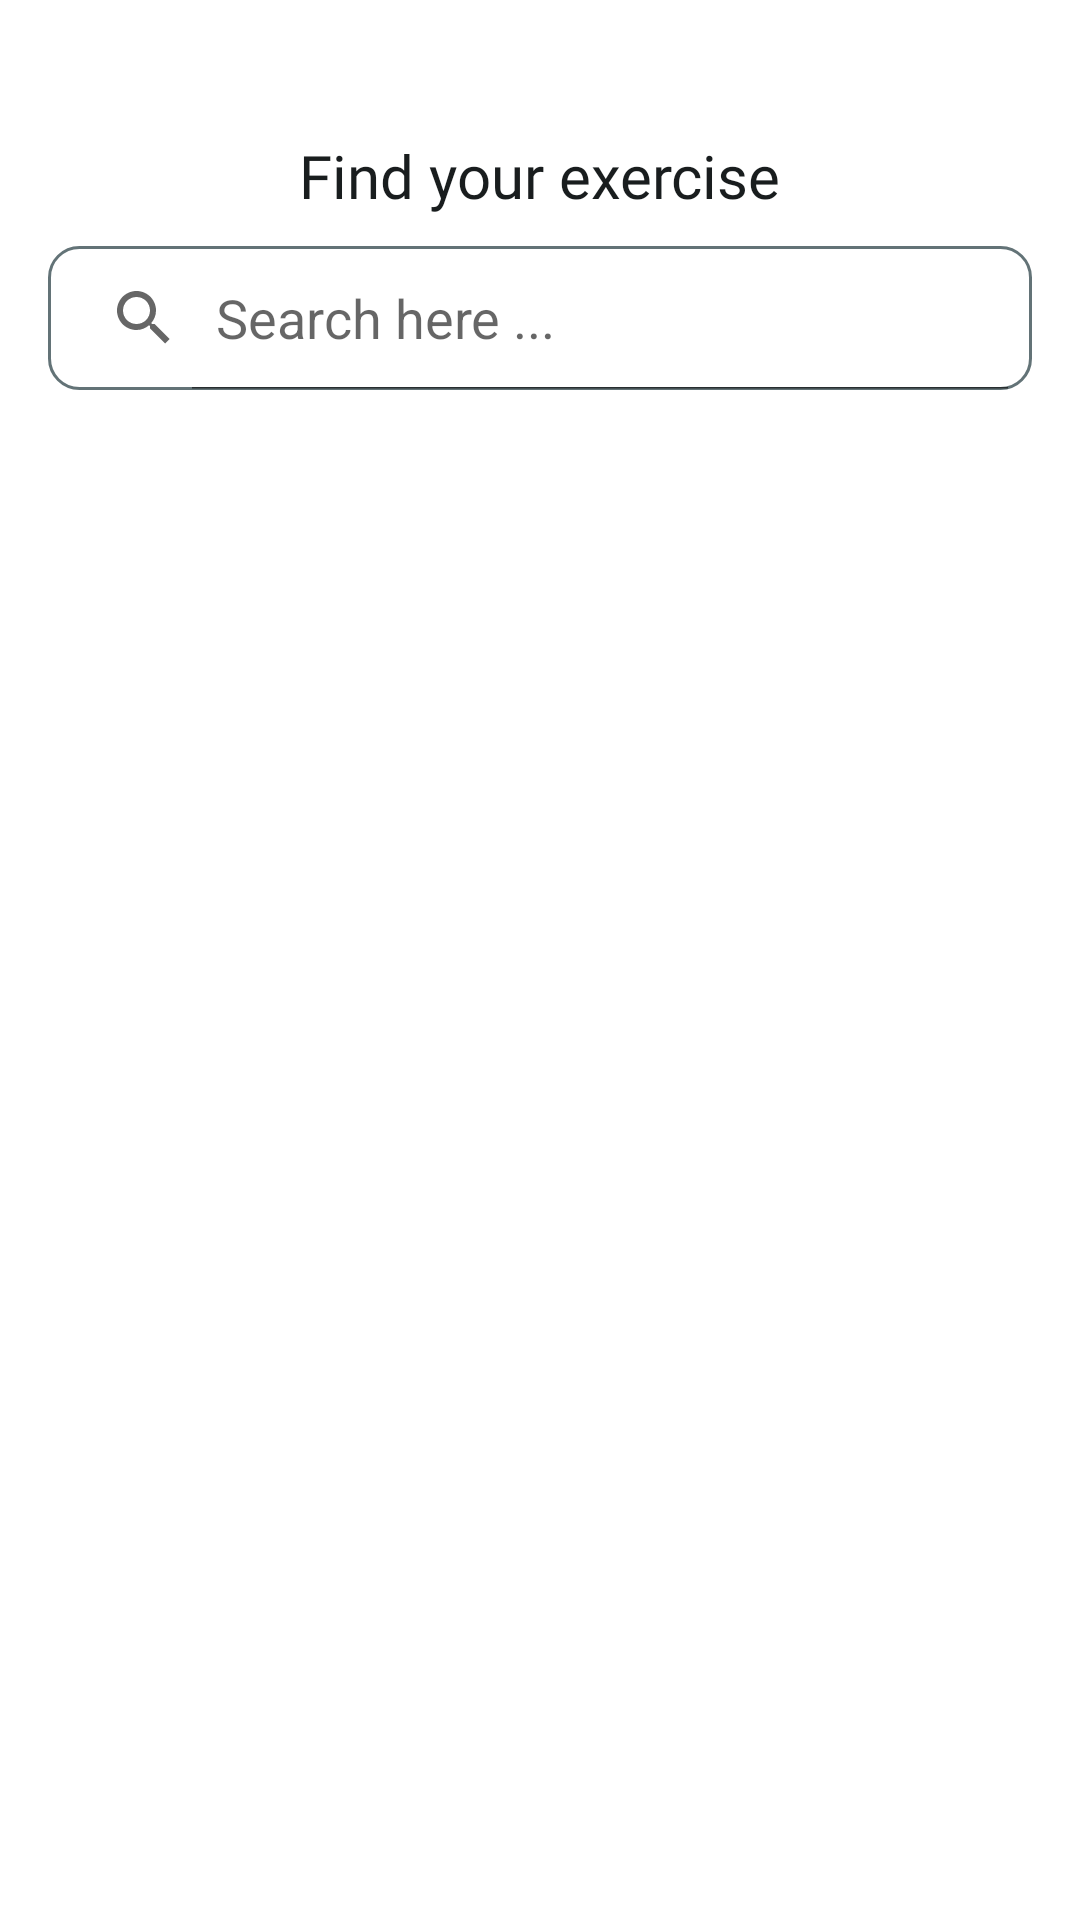

Android layout source for this screen:
<!-- AndroidManifest.xml: application theme Theme.Fitter -->
<!-- res/layout/fragment_find_exercise.xml -->
<?xml version="1.0" encoding="utf-8"?>
<androidx.constraintlayout.widget.ConstraintLayout xmlns:android="http://schemas.android.com/apk/res/android"
    xmlns:app="http://schemas.android.com/apk/res-auto"
    xmlns:tools="http://schemas.android.com/tools"
    android:layout_width="match_parent"
    android:layout_height="match_parent"
    tools:context=".fragmentControllers.FindExercise">

    <TextView
        android:id="@+id/textView13"
        android:layout_width="wrap_content"
        android:layout_height="wrap_content"
        android:layout_marginTop="45dp"
        android:fontFamily="@font/roboto_regular"
        android:text="Find your exercise"
        android:textColor="@color/black"
        android:textSize="20sp"
        app:layout_constraintEnd_toEndOf="parent"
        app:layout_constraintStart_toStartOf="parent"
        app:layout_constraintTop_toTopOf="parent" />

    <SearchView
        android:id="@+id/SV_findExercise"
        android:layout_width="0dp"
        android:layout_height="wrap_content"
        android:layout_marginHorizontal="16dp"
        android:layout_marginVertical="10dp"

        android:background="@drawable/round_border"

        android:iconifiedByDefault="false"
        android:queryHint="Search here ..."
        app:layout_constraintEnd_toEndOf="parent"
        app:layout_constraintStart_toStartOf="parent"
        app:layout_constraintTop_toBottomOf="@+id/textView13" />

    <ListView
        android:id="@+id/ExRecycle"
        android:layout_width="match_parent"
        android:layout_height="0dp"
        android:layout_marginStart="16dp"
        android:layout_marginTop="16dp"
        android:layout_marginEnd="16dp"
        app:layout_constraintBottom_toBottomOf="parent"
        app:layout_constraintEnd_toEndOf="parent"
        app:layout_constraintStart_toStartOf="parent"
        app:layout_constraintTop_toBottomOf="@+id/SV_findExercise" />

</androidx.constraintlayout.widget.ConstraintLayout>
<!-- resources referenced by this layout -->
<resources>
  <color name="black">#191d1e</color>
  <!-- drawable round_border (drawable) -->
  <?xml version="1.0" encoding="utf-8"?>
  <shape android:shape="rectangle" xmlns:android="http://schemas.android.com/apk/res/android">
  
      <stroke android:color="@color/midgray" android:width="1dp"/>
      <corners android:radius="10dp"/>
  
  </shape>
  <style name="Theme.Fitter" parent="Theme.MaterialComponents.Light.NoActionBar">
          
          <item name="colorPrimary">@color/primary</item>
          <item name="android:forceDarkAllowed" tools:targetApi="q">false</item>
          <item name="colorPrimaryVariant">@color/primary_variant</item>
          <item name="colorOnPrimary">@color/white</item>
          
          <item name="colorSecondary">@color/secondary</item>
          <item name="colorSecondaryVariant">@color/secondary_variant</item>
          <item name="colorOnSecondary">@color/black</item>
          
          <item name="android:statusBarColor">@color/white</item>
          <item name="android:windowLightStatusBar">true</item>
          <item name="android:navigationBarColor">?android:fullDark</item>
  
          
  
          <item name="bottomSheetDialogTheme">@style/ThemeOverlay.App.BottomSheetDialog</item>    
  
          <item name="bottomNavigationStyle">@style/Widget.App.BottomNavigationView</item>
  
      </style>
  <color name="midgray">#637377</color>
  <color name="primary">#0094ff</color>
  <color name="primary_variant">#2842ff</color>
  <color name="white">#FFFFFFFF</color>
  <color name="secondary">#FFAF00</color>
  <color name="secondary_variant">#FFB412</color>
  <style name="ThemeOverlay.App.BottomSheetDialog" parent="ThemeOverlay.MaterialComponents.BottomSheetDialog">
          <item name="bottomSheetStyle">@style/ModalBottomSheetDialog</item>
      </style>
  <style name="Widget.App.BottomNavigationView" parent="Widget.MaterialComponents.BottomNavigationView.Colored">
          <item name="materialThemeOverlay">@style/ThemeOverlay.App.BottomNavigationView</item>
          <item name="itemTextColor">@color/black</item>
      </style>
  <style name="ModalBottomSheetDialog" parent="Widget.MaterialComponents.BottomSheet.Modal">
          <item name="backgroundTint">@color/white
          </item>                                    
          <item name="shapeAppearance">@style/ShapeAppearance.App.LargeComponent</item>
      </style>
  <style name="ThemeOverlay.App.BottomNavigationView" parent="">
          <item name="colorPrimary">@color/white</item>
      </style>
  <style name="ShapeAppearance.App.LargeComponent" parent="ShapeAppearance.MaterialComponents.LargeComponent">
          <item name="cornerFamily">rounded</item>
          <item name="cornerSize">15dp</item>
      </style>
</resources>
